Run: headless pygame with SDL's dummy video driver; simulated clock (each Clock.tick advances the game by its frame time, no real sleeping); random seed 0; keys injected as events and as key.get_pressed() state; mouse plan: one left click at the window centre at the start of phase 2, then a move to the lower-right quarter at the start of phase 3.
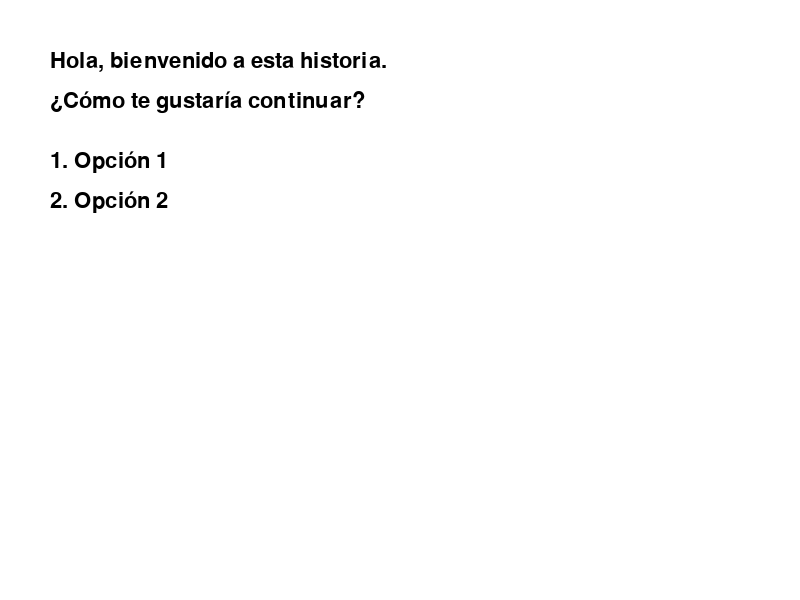
Frame 1 of 4 · flips 1–60 · no input
Frame 2 of 4 · flips 61–180 · clicked the window centre · tapped SPACE, RETURN · held RIGHT (→), D · screen unchanged from frame 1, image omitted
Frame 3 of 4 · flips 181–300 · moved the mouse to the lower-right quarter · held DOWN (↓), S · screen unchanged from frame 2, image omitted
Frame 4 of 4 · flips 301–420 · held LEFT (←), A, UP (↑), W · screen unchanged from frame 3, image omitted

The pygame program that drew these frames:

import pygame

# Inicializa pygame
pygame.init()

# Configuración de pantalla
screen = pygame.display.set_mode((800, 600))
pygame.display.set_caption("Mi Novela Visual")

# Colores y fuentes
white = (255, 255, 255)
font = pygame.font.Font(None, 32)

# Variables de historia
current_scene = "inicio"
dialogo = {
    "inicio": ["Hola, bienvenido a esta historia.", "¿Cómo te gustaría continuar?"],
    "decision_1": ["Elegiste la primera opción.", "Este es el resultado de esa decisión."],
    "decision_2": ["Elegiste la segunda opción.", "Este es otro resultado diferente."]
}
opciones = {
    "inicio": [("Opción 1", "decision_1"), ("Opción 2", "decision_2")]
}

# Ciclo principal del juego
running = True
while running:
    for event in pygame.event.get():
        if event.type == pygame.QUIT:
            running = False
        if event.type == pygame.MOUSEBUTTONDOWN:
            x, y = event.pos
            # Detectar clic en las opciones
            if current_scene in opciones:
                # Revisar cada opción y sus posiciones en pantalla
                y_offset = 130  # Ajustar este valor para que coincida con las opciones mostradas
                for idx, (text, next_scene) in enumerate(opciones[current_scene]):
                    option_rect = pygame.Rect(50, y_offset, 300, 30)  # Área de clic de cada opción
                    if option_rect.collidepoint(x, y):
                        current_scene = next_scene  # Cambiar de escena según la opción
                        break
                    y_offset += 40  # Ajustar la posición de cada opción

    # Dibujar el diálogo actual
    screen.fill(white)
    y_offset = 50
    for line in dialogo[current_scene]:
        text = font.render(line, True, (0, 0, 0))
        screen.blit(text, (50, y_offset))
        y_offset += 40

    # Mostrar opciones si están disponibles
    if current_scene in opciones:
        y_offset += 20
        for idx, (text, next_scene) in enumerate(opciones[current_scene]):
            opcion_text = font.render(f"{idx + 1}. {text}", True, (0, 0, 0))
            screen.blit(opcion_text, (50, y_offset))
            y_offset += 40

    pygame.display.flip()

pygame.quit()
